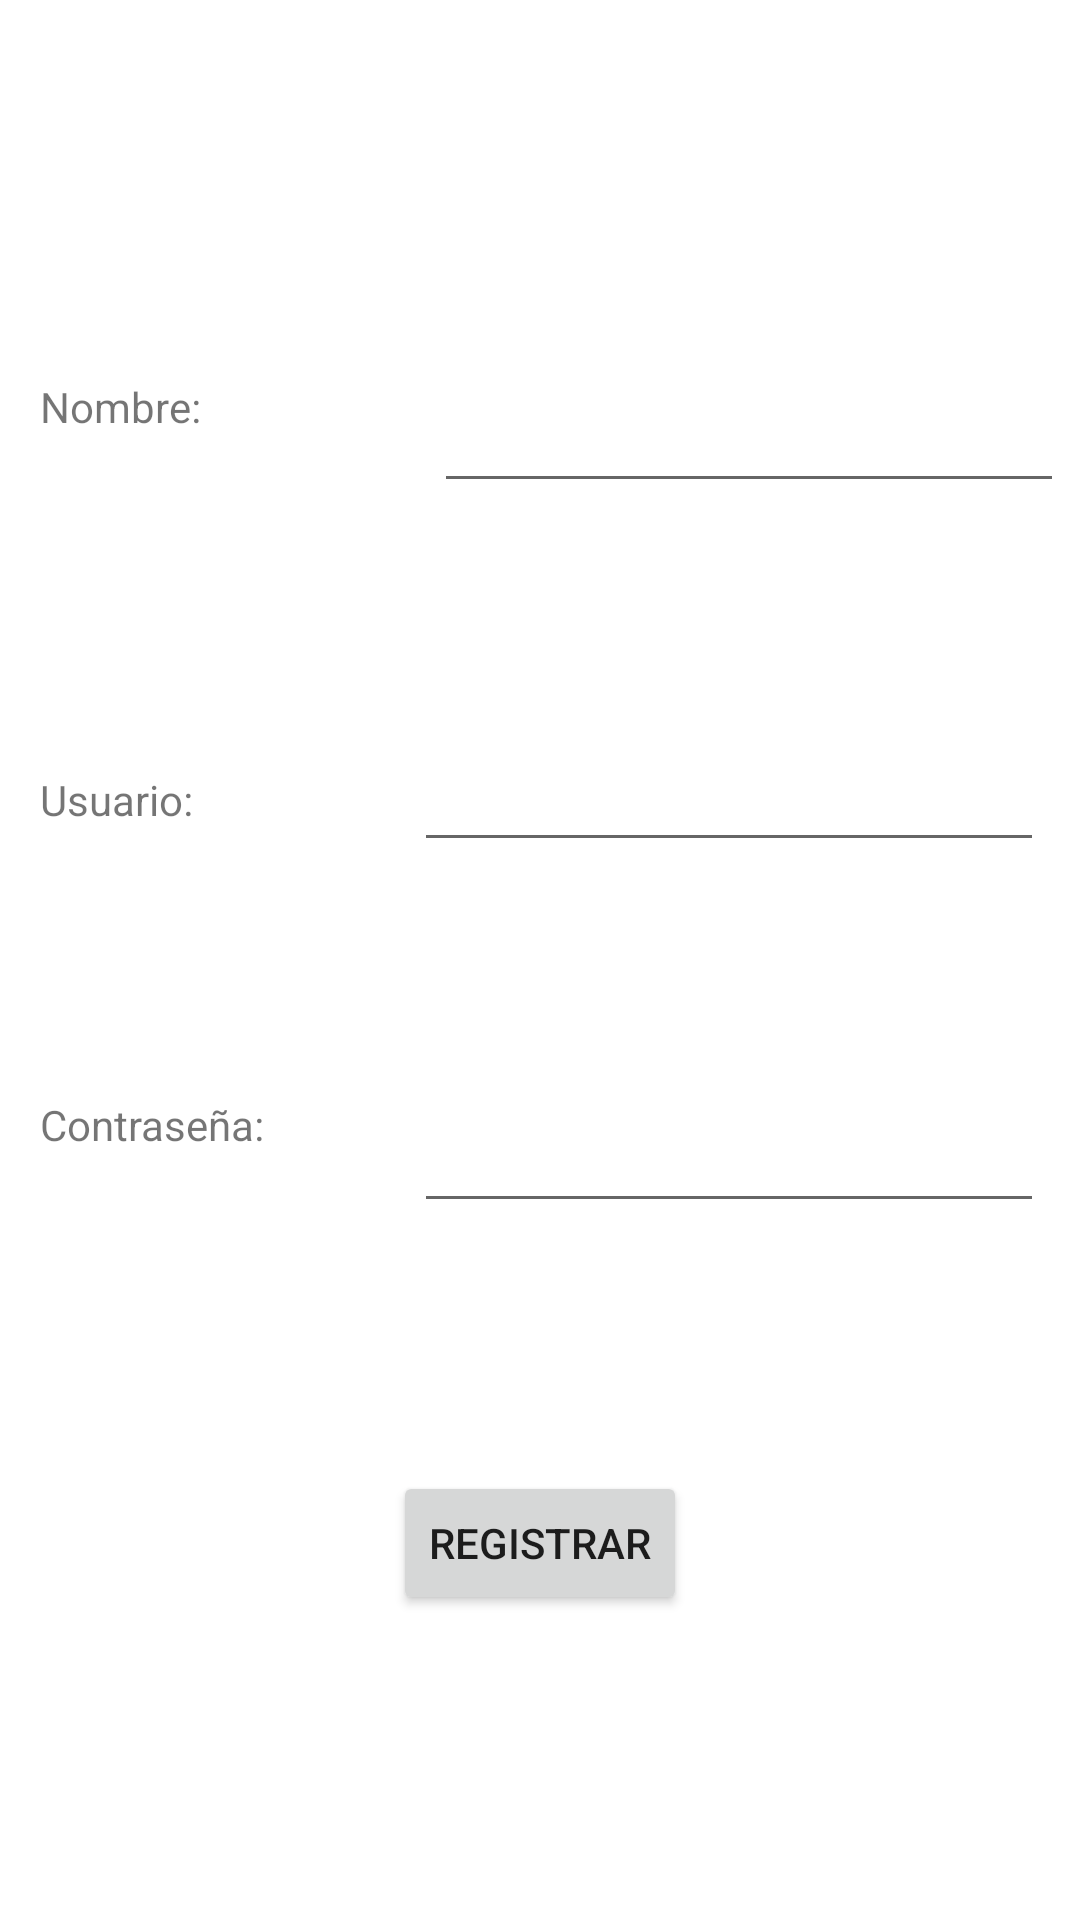

Write the Android layout XML for this screen, with the resource values it uses.
<!-- AndroidManifest.xml: application theme Theme.PracticaJessicaGuncay -->
<!-- res/layout/fragment_create.xml -->
<?xml version="1.0" encoding="utf-8"?>
<layout xmlns:android="http://schemas.android.com/apk/res/android"
    xmlns:app="http://schemas.android.com/apk/res-auto"
    xmlns:tools="http://schemas.android.com/tools">

    <data>

    </data>

    <androidx.constraintlayout.widget.ConstraintLayout
        android:layout_width="match_parent"
        android:layout_height="match_parent" >

        <EditText
            android:id="@+id/txtnombre"
            android:layout_width="wrap_content"
            android:layout_height="wrap_content"
            android:ems="10"
            android:inputType="textPersonName"
            app:layout_constraintBottom_toBottomOf="parent"
            app:layout_constraintEnd_toEndOf="parent"
            app:layout_constraintHorizontal_bias="0.965"
            app:layout_constraintStart_toStartOf="parent"
            app:layout_constraintTop_toTopOf="parent"
            app:layout_constraintVertical_bias="0.211" />

        <EditText
            android:id="@+id/txtpassword"
            android:layout_width="wrap_content"
            android:layout_height="wrap_content"
            android:ems="10"
            android:inputType="textPersonName"
            app:layout_constraintBottom_toBottomOf="parent"
            app:layout_constraintEnd_toEndOf="parent"
            app:layout_constraintHorizontal_bias="0.92"
            app:layout_constraintStart_toStartOf="parent"
            app:layout_constraintTop_toTopOf="parent"
            app:layout_constraintVertical_bias="0.612" />

        <EditText
            android:id="@+id/txtususario"
            android:layout_width="wrap_content"
            android:layout_height="wrap_content"
            android:ems="10"
            android:inputType="textPersonName"
            app:layout_constraintBottom_toBottomOf="parent"
            app:layout_constraintEnd_toEndOf="parent"
            app:layout_constraintHorizontal_bias="0.92"
            app:layout_constraintStart_toStartOf="parent"
            app:layout_constraintTop_toTopOf="parent"
            app:layout_constraintVertical_bias="0.411" />

        <TextView
            android:layout_width="106dp"
            android:layout_height="31dp"
            android:text="Nombre: "
            app:layout_constraintBottom_toBottomOf="parent"
            app:layout_constraintEnd_toEndOf="parent"
            app:layout_constraintHorizontal_bias="0.052"
            app:layout_constraintStart_toStartOf="parent"
            app:layout_constraintTop_toTopOf="parent"
            app:layout_constraintVertical_bias="0.207" />

        <TextView
            android:id="@+id/textView5"
            android:layout_width="106dp"
            android:layout_height="31dp"
            android:text="Usuario:"
            app:layout_constraintBottom_toBottomOf="parent"
            app:layout_constraintEnd_toEndOf="parent"
            app:layout_constraintHorizontal_bias="0.052"
            app:layout_constraintStart_toStartOf="parent"
            app:layout_constraintTop_toTopOf="parent"
            app:layout_constraintVertical_bias="0.422" />

        <TextView
            android:id="@+id/textView6"
            android:layout_width="106dp"
            android:layout_height="31dp"
            android:text="Contraseña:"
            app:layout_constraintBottom_toBottomOf="parent"
            app:layout_constraintEnd_toEndOf="parent"
            app:layout_constraintHorizontal_bias="0.052"
            app:layout_constraintStart_toStartOf="parent"
            app:layout_constraintTop_toTopOf="parent"
            app:layout_constraintVertical_bias="0.6" />

        <Button
            android:id="@+id/registrar"
            android:layout_width="wrap_content"
            android:layout_height="wrap_content"
            android:text="Registrar"
            app:layout_constraintBottom_toBottomOf="parent"
            app:layout_constraintEnd_toEndOf="parent"
            app:layout_constraintStart_toStartOf="parent"
            app:layout_constraintTop_toTopOf="parent"
            app:layout_constraintVertical_bias="0.828" />
    </androidx.constraintlayout.widget.ConstraintLayout>
</layout>
<!-- resources referenced by this layout -->
<resources>
  <style name="Theme.PracticaJessicaGuncay" parent="Theme.MaterialComponents.DayNight.DarkActionBar">
          
          <item name="colorPrimary">@color/purple_500</item>
          <item name="colorPrimaryVariant">@color/purple_700</item>
          <item name="colorOnPrimary">@color/white</item>
          
          <item name="colorSecondary">@color/teal_200</item>
          <item name="colorSecondaryVariant">@color/teal_700</item>
          <item name="colorOnSecondary">@color/black</item>
          
          <item name="android:statusBarColor" tools:targetApi="l">?attr/colorPrimaryVariant</item>
          
      </style>
  <!-- not gathered from this repository: default colours our renderer supplied (Android Studio template values) -->
  <color name="purple_500">#FF6200EE</color>
  <color name="purple_700">#FF3700B3</color>
  <color name="teal_200">#FF03DAC5</color>
  <color name="teal_700">#FF018786</color>
  <color name="black">#FF000000</color>
  <color name="white">#FFFFFFFF</color>
</resources>
